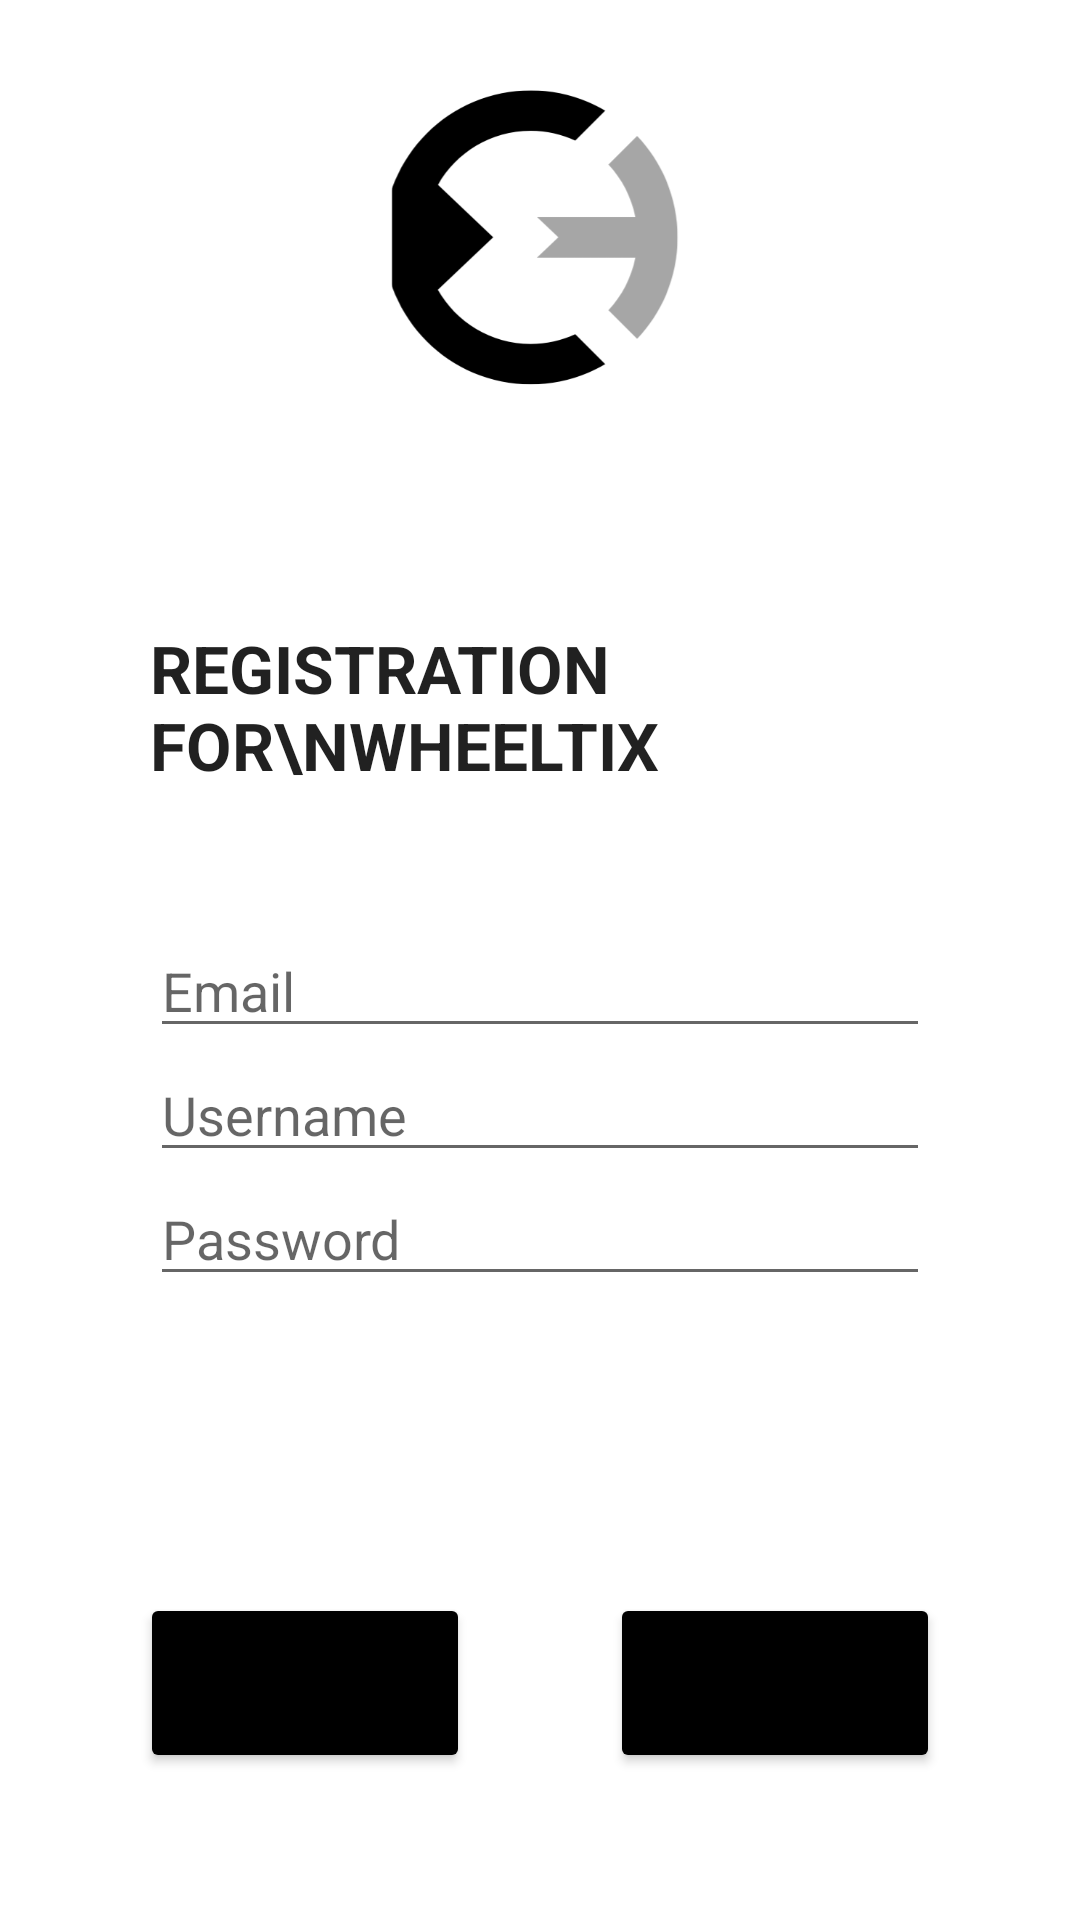

Layout XML and referenced resources for this Android screen:
<!-- AndroidManifest.xml: application theme Theme.TicketingApp -->
<!-- res/layout/activity_register.xml -->
<?xml version="1.0" encoding="utf-8"?>
<androidx.constraintlayout.widget.ConstraintLayout xmlns:android="http://schemas.android.com/apk/res/android"
    xmlns:app="http://schemas.android.com/apk/res-auto"
    xmlns:tools="http://schemas.android.com/tools"
    android:layout_width="match_parent"
    android:layout_height="match_parent"
    tools:context=".Register">

    <LinearLayout
        android:id="@+id/form"
        android:layout_width="wrap_content"
        android:layout_height="wrap_content"
        android:background="@drawable/layout_bg"
        android:orientation="vertical"
        android:padding="50dp"
        android:radius="10dp"
        app:layout_constraintBottom_toBottomOf="parent"
        app:layout_constraintEnd_toEndOf="parent"
        app:layout_constraintStart_toStartOf="parent"
        app:layout_constraintTop_toTopOf="parent">

        <TextView
            android:id="@+id/textView5"
            android:layout_width="match_parent"
            android:textStyle="bold"
            android:layout_height="100dp"
            android:text="Registration for\nWheelTix"
            android:textAppearance="@style/TextAppearance.AppCompat.Large"
            app:textAllCaps="true" />

        <EditText
            android:id="@+id/email"
            android:layout_width="match_parent"
            android:layout_height="wrap_content"
            android:ems="10"
            android:inputType="textPersonName"
            android:hint="Email" />

        <EditText
            android:id="@+id/username"
            android:layout_width="match_parent"
            android:layout_height="wrap_content"
            android:ems="10"
            android:inputType="textPersonName"
            android:hint="Username" />

        <EditText
            android:id="@+id/password"
            android:layout_width="match_parent"
            android:layout_height="wrap_content"
            android:ems="10"
            android:inputType="textPassword"
            android:hint="Password" />
    </LinearLayout>

    <ImageView
        android:id="@+id/imageView3"
        android:layout_width="155dp"
        android:layout_height="121dp"
        app:layout_constraintBottom_toTopOf="@+id/form"
        app:layout_constraintEnd_toEndOf="parent"
        app:layout_constraintStart_toStartOf="parent"
        app:layout_constraintTop_toTopOf="parent"
        app:srcCompat="@drawable/logo" />

    <Button
        android:id="@+id/register"
        android:layout_width="110dp"
        android:layout_height="60dp"
        android:backgroundTint="@color/black"
        app:cornerRadius="30dp"
        android:text="Register"
        app:layout_constraintBottom_toBottomOf="parent"
        app:layout_constraintEnd_toStartOf="@+id/cancel"
        app:layout_constraintStart_toStartOf="parent"
        app:layout_constraintTop_toBottomOf="@+id/form" />

    <Button
        android:id="@+id/cancel"
        android:layout_width="110dp"
        android:layout_height="60dp"
        android:backgroundTint="@color/black"
        app:cornerRadius="30dp"
        android:text="Cancel"
        app:layout_constraintStart_toEndOf="@id/register"
        app:layout_constraintBottom_toBottomOf="parent"
        app:layout_constraintEnd_toEndOf="parent"
        app:layout_constraintTop_toBottomOf="@+id/form" />
</androidx.constraintlayout.widget.ConstraintLayout>
<!-- resources referenced by this layout -->
<resources>
  <!-- drawable logo: png bitmap (drawable, 22642 bytes) -->
  <style name="Theme.TicketingApp" parent="Theme.MaterialComponents.DayNight.DarkActionBar">
          
          <item name="colorPrimary">@color/purple_500</item>
          <item name="colorPrimaryVariant">@color/purple_700</item>
          <item name="colorOnPrimary">@color/white</item>
          
          <item name="colorSecondary">@color/teal_200</item>
          <item name="colorSecondaryVariant">@color/teal_700</item>
          <item name="colorOnSecondary">@color/black</item>
          
          <item name="android:statusBarColor" tools:targetApi="l">?attr/colorPrimaryVariant</item>
          
          <item name="android:windowIsTranslucent">true</item>
      </style>
  <!-- not gathered from this repository: default colours our renderer supplied (Android Studio template values) -->
  <color name="purple_500">#FF6200EE</color>
  <color name="purple_700">#FF3700B3</color>
  <color name="teal_200">#FF03DAC5</color>
  <color name="teal_700">#FF018786</color>
  <color name="black">#FF000000</color>
  <color name="white">#FFFFFFFF</color>
</resources>
